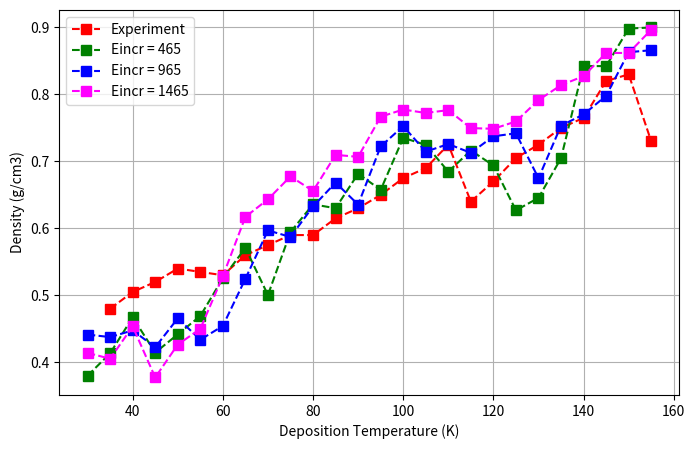

The matplotlib source for this figure:
# -*- coding: utf-8 -*-
"""
Created on Mon Mar 24 15:00:39 2025

[redacted]
"""

import matplotlib.pyplot as plt
import numpy as np


plt.close('all')


array1 = np.array([50.952, 51.373, 50.259, 53.055, 48.262, 51.805, 49.521, 41.693, 33.670, 34.761, 
                   29.696, 25.743, 29.385, 19.739, 16.373, 20.606, 19.341, 20.806, 18.054, 17.563, 
                   25.020, 16.292, 14.430, 11.337, 4.103, 3.771])

array3 = np.array([53.992, 54.964, 49.595, 58.072, 52.612, 50.010, 41.268, 31.426, 28.510, 24.706, 
                    27.133, 21.131, 21.473, 14.804, 13.618, 14.183, 13.716, 16.699, 16.810, 15.595, 
                    12.045, 9.572, 8.075, 4.229, 4.229, 0.378])

array2 = np.array([57.778, 54.063, 48.083, 53.944, 50.917, 47.874, 41.589, 36.588, 44.390, 33.948, 
                    29.346, 29.991, 24.262, 26.946, 18.313, 19.472, 23.919, 20.414, 22.894, 30.340, 
                    28.273, 21.686, 6.409, 6.409, 0.176, 0.000])

# X-axis values (excluding first point for the experiment data)
x_labels = np.array([30, 35, 40, 45, 50, 55, 60, 65, 70, 75, 80, 85, 90, 95, 100, 105, 110, 115, 120, 125, 130, 135, 140, 145, 150, 155])
exp_x_labels = np.array([35, 40, 45, 50, 55, 60, 65, 70, 75, 80, 85, 90, 95, 100, 105, 110, 115, 120, 125, 130, 135, 140, 145, 150, 155])
# Experiment data (excluding the first value to match dataset size)
experiment_values = np.array([0.48, 0.505, 0.52, 0.54, 0.535, 0.53, 0.56, 0.575, 0.59, 0.59, 0.615, 0.63, 0.65, 0.675, 0.69, 0.725, 0.64, 0.67, 0.705, 0.725, 0.75, 0.765, 0.82, 0.83, 0.73])

# Plot
plt.figure(figsize=(8, 5))
plt.plot(exp_x_labels, experiment_values, 'r--s', label='Experiment', markersize = 7)
plt.plot(x_labels, 0.9*(1-(array2/100)), 'r--s', label='Eincr = 465',  color= 'green', markersize = 7)
plt.plot(x_labels, 0.9*(1-(array1/100)), 'r--s', label='Eincr = 965', color= 'blue', markersize = 7)
plt.plot(x_labels, 0.9*(1-(array3/100)), 'r--s', label='Eincr = 1465',  color= 'magenta', markersize = 7)

plt.xlabel('Deposition Temperature (K)')
plt.ylabel('Density (g/cm3)')
#plt.title('Model vs Experiment - Porosity at Deposition Temperature')
plt.legend()
plt.grid(True)
plt.show()
